The GitHub repository Woodsy2660/weld-fusion-thesis contains a labelled image folder "vision" with 3 categories: crack, lack of fusion, porosity. Examples follow, each with its label.

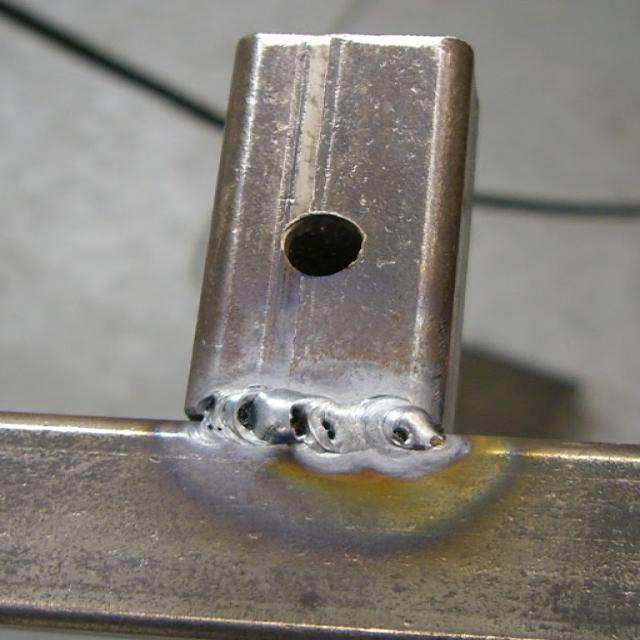
Label: lack of fusion

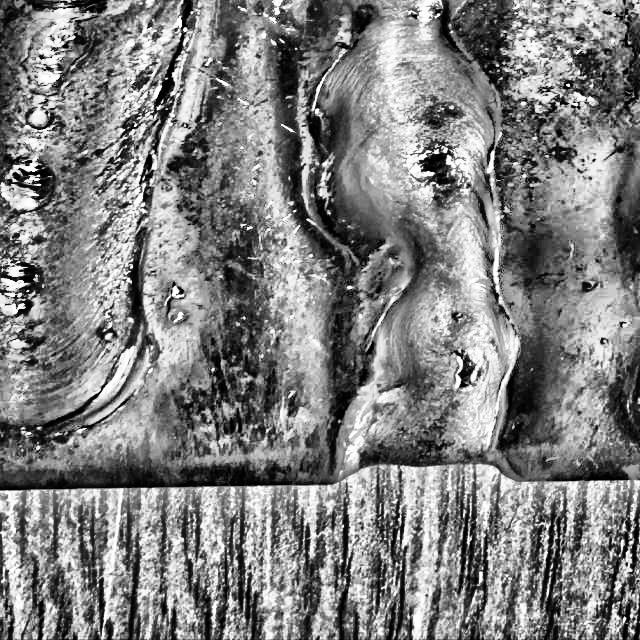
Label: porosity

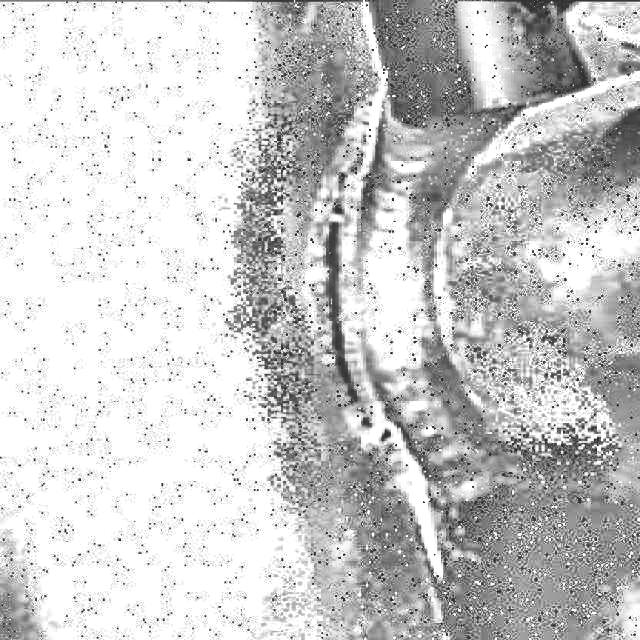
Label: crack

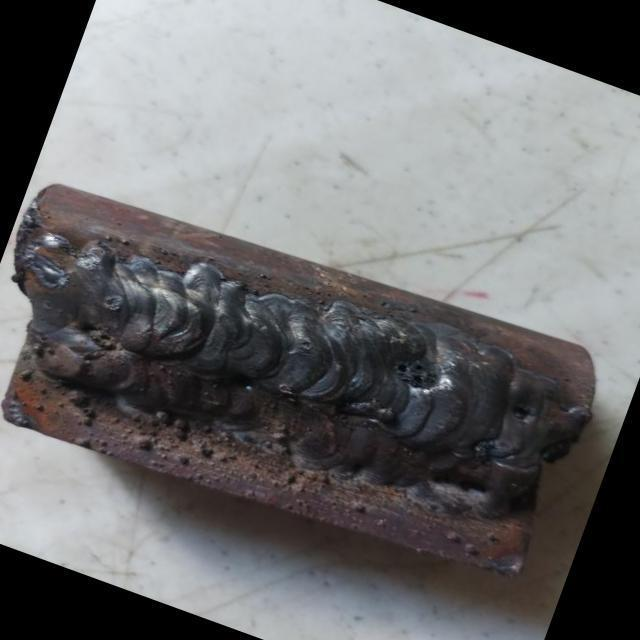
Label: lack of fusion

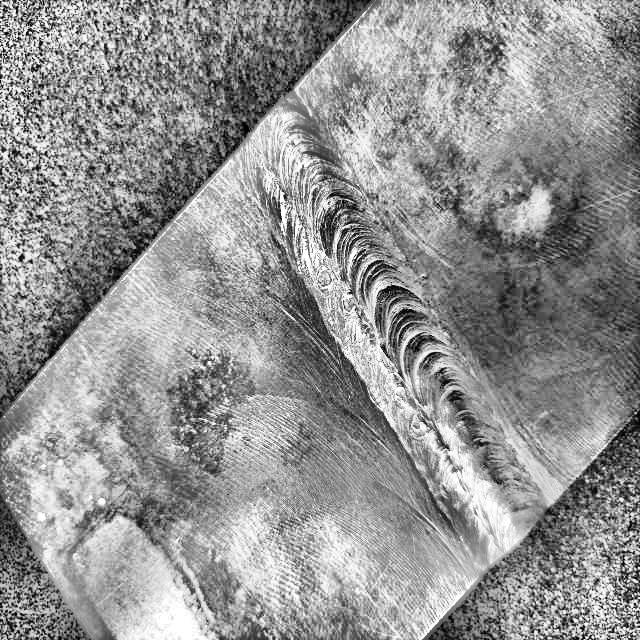
Label: porosity

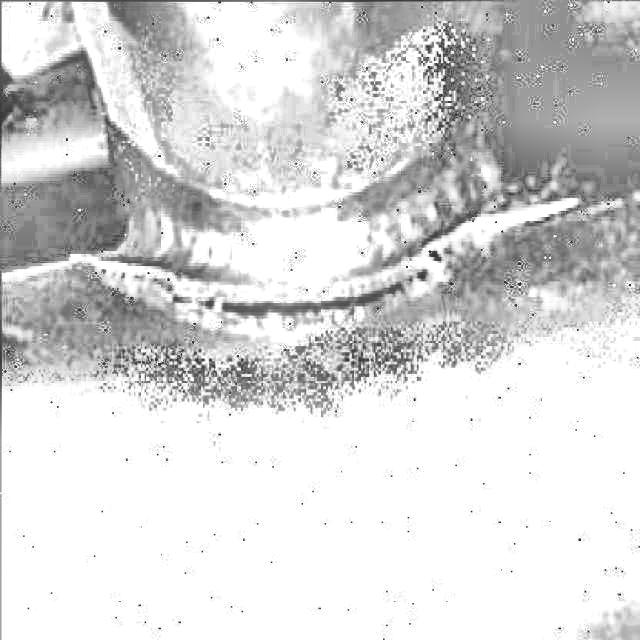
Label: crack
